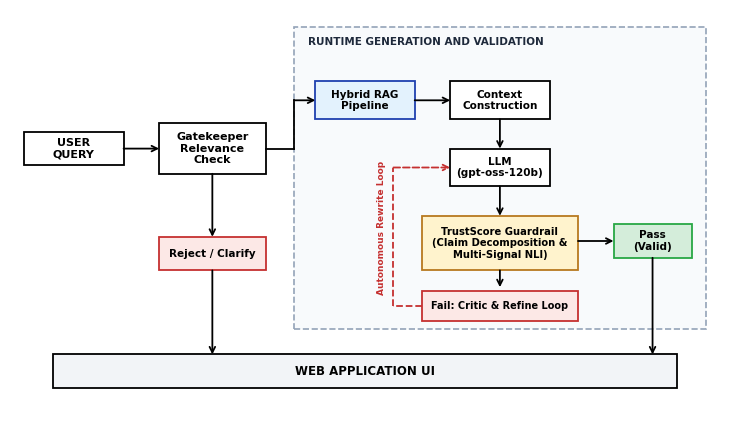

Source code (Python): (Note: this script raises an exception after producing the figure.)
import os
import shutil
import matplotlib.pyplot as plt
import matplotlib.patches as patches

plt.rcParams['font.sans-serif'] = 'Arial'
plt.rcParams['font.family'] = 'sans-serif'

def draw_dashed_container(ax, x, y, w, h, label="", label_color="#1E293B", bg_color="#F8FAFC"):
    rect = patches.FancyBboxPatch(
        (x, y), w, h,
        boxstyle="square,pad=0.0",
        edgecolor="#94A3B8",
        facecolor=bg_color,
        linestyle="--",
        linewidth=1.2,
        zorder=1
    )
    ax.add_patch(rect)
    if label:
        ax.text(x + 0.02, y + h - 0.025, label, fontsize=7.5, fontweight="bold",
                color=label_color, ha="left", va="top", zorder=2)

def draw_box(ax, x, y, w, h, text, bg_color="#FFFFFF", border_color="#000000",
             font_size=8, font_weight="bold", subtext="", subtext_size=7, text_color="#000000", lw=1.3,
             text_dy=0.016, subtext_dy=-0.018):
    rect = patches.FancyBboxPatch(
        (x, y), w, h,
        boxstyle="square,pad=0.0",
        edgecolor=border_color,
        facecolor=bg_color,
        linewidth=lw,
        zorder=3
    )
    ax.add_patch(rect)
    
    if subtext:
        ax.text(x + w/2, y + h/2 + text_dy, text, fontsize=font_size, fontweight=font_weight,
                color=text_color, ha="center", va="center", zorder=4)
        ax.text(x + w/2, y + h/2 + subtext_dy, subtext, fontsize=subtext_size, fontweight="normal",
                color="#334155", ha="center", va="center", zorder=4)
    else:
        ax.text(x + w/2, y + h/2, text, fontsize=font_size, fontweight=font_weight,
                color=text_color, ha="center", va="center", zorder=4)

def draw_arrow(ax, start, end, linestyle="-", color="#000000", lw=1.3):
    ax.annotate(
        "", xy=end, xytext=start,
        arrowprops=dict(arrowstyle="->", color=color, lw=lw, linestyle=linestyle, shrinkA=0, shrinkB=0),
        zorder=5
    )

def draw_path(ax, points, linestyle="-", color="#000000", lw=1.3):
    for i in range(len(points) - 2):
        ax.plot([points[i][0], points[i+1][0]], [points[i][1], points[i+1][1]],
                color=color, linestyle=linestyle, lw=lw, zorder=5)
    draw_arrow(ax, points[-2], points[-1], linestyle=linestyle, color=color, lw=lw)

# -----------------------------------------------------------------------------
# FIG 4: Clean Layout
# -----------------------------------------------------------------------------
def build_fig4():
    fig, ax = plt.subplots(figsize=(7.4, 4.5), dpi=300)
    ax.set_xlim(0, 1)
    ax.set_ylim(0, 1)
    ax.axis("off")
    fig.patch.set_facecolor("#FFFFFF")

    # User Query Box
    draw_box(ax, 0.02, 0.63, 0.14, 0.08, "USER\nQUERY", bg_color="#FFFFFF", font_size=8)
    draw_arrow(ax, (0.16, 0.67), (0.21, 0.67))

    # Gatekeeper Relevance Check
    draw_box(ax, 0.21, 0.61, 0.15, 0.12, "Gatekeeper\nRelevance\nCheck", bg_color="#FFFFFF", font_size=8)

    # Reject / Clarify
    draw_arrow(ax, (0.285, 0.61), (0.285, 0.46))
    draw_box(ax, 0.21, 0.38, 0.15, 0.08, "Reject / Clarify", bg_color="#FCE8E6", border_color="#C53030", font_size=7.5)
    draw_arrow(ax, (0.285, 0.38), (0.285, 0.18))

    # Runtime Generation and Validation Container
    draw_dashed_container(ax, 0.40, 0.24, 0.58, 0.72, label="RUNTIME GENERATION AND VALIDATION")

    # 1. Hybrid RAG Pipeline
    draw_path(ax, [(0.36, 0.67), (0.40, 0.67), (0.40, 0.785), (0.43, 0.785)])
    draw_box(ax, 0.43, 0.74, 0.14, 0.09, "Hybrid RAG\nPipeline", bg_color="#E3F2FD", border_color="#1E40AF", font_size=7.5)
    draw_arrow(ax, (0.57, 0.785), (0.62, 0.785))

    # 2. Context Construction
    draw_box(ax, 0.62, 0.74, 0.14, 0.09, "Context\nConstruction", bg_color="#FFFFFF", font_size=7.5)
    draw_arrow(ax, (0.69, 0.74), (0.69, 0.67))

    # 3. LLM Generation
    draw_box(ax, 0.62, 0.58, 0.14, 0.09, "LLM\n(gpt-oss-120b)", bg_color="#FFFFFF", font_size=7.5)
    draw_arrow(ax, (0.69, 0.58), (0.69, 0.51))

    # 4. Multi-Signal TrustScore Guardrail
    draw_box(ax, 0.58, 0.38, 0.22, 0.13, "TrustScore Guardrail\n(Claim Decomposition &\nMulti-Signal NLI)", 
             bg_color="#FFF3CD", border_color="#B7791F", font_size=7.2)

    # 5. Pass (Valid) -> Right side, clean straight drop to UI
    draw_arrow(ax, (0.80, 0.45), (0.85, 0.45))
    draw_box(ax, 0.85, 0.41, 0.11, 0.08, "Pass\n(Valid)", bg_color="#D4EDDA", border_color="#28A745", font_size=7.5)
    draw_arrow(ax, (0.905, 0.41), (0.905, 0.18))

    # 6. Fail (Closed-Loop Self-Correction) -> Below TrustScore, rewrites back
    draw_arrow(ax, (0.69, 0.38), (0.69, 0.34))
    draw_box(ax, 0.58, 0.26, 0.22, 0.07, "Fail: Critic & Refine Loop", bg_color="#FCE8E6", border_color="#C53030", font_size=7)
    
    # Feedback loop arrow from Fail back to Context / LLM
    draw_path(ax, [(0.58, 0.295), (0.54, 0.295), (0.54, 0.625), (0.62, 0.625)], linestyle="--", color="#C53030")
    ax.text(0.53, 0.48, "Autonomous Rewrite Loop", fontsize=6.5, color="#C53030", fontweight="bold", rotation=90, va="center", ha="right")

    # Bottom Web Application UI Box
    draw_box(ax, 0.06, 0.10, 0.88, 0.08, "WEB APPLICATION UI", bg_color="#F2F4F7", font_size=8.5)

    plt.tight_layout()
    out_path = "c:/Chatbot/figures/final_paper/fig4_query_processing_workflow.png"
    plt.savefig(out_path, dpi=300, bbox_inches="tight", facecolor="#FFFFFF")
    shutil.copyfile(out_path, "c:/Chatbot/figures/revised/fig4_updated_query_processing.png")
    plt.close()
    print("Saved:", out_path)

if __name__ == '__main__':
    build_fig4()
